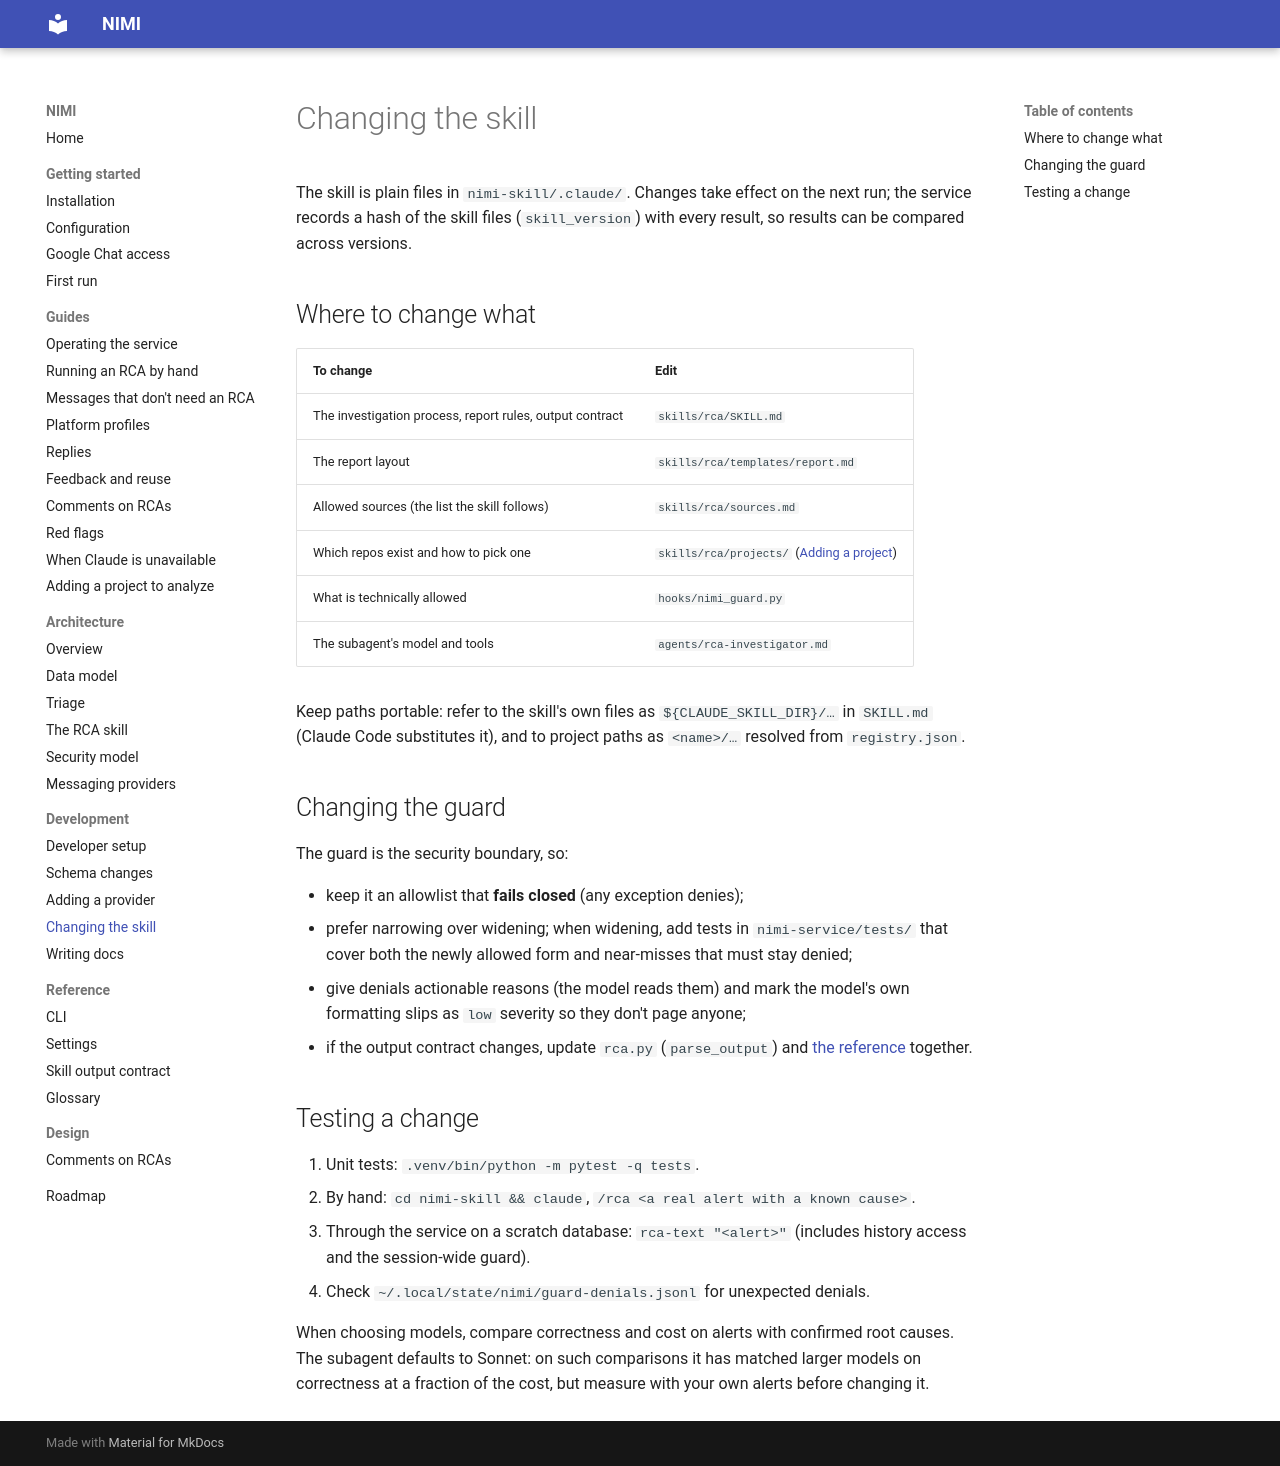

repository: ShadowXHunter/nimi · page: development/changing-the-skill/index.html · generator: mkdocs

# Changing the skill

The skill is plain files in `nimi-skill/.claude/`. Changes take effect on the next run; the service
records a hash of the skill files (`skill_version`) with every result, so results can be compared across
versions.

## Where to change what

| To change | Edit |
|---|---|
| The investigation process, report rules, output contract | `skills/rca/SKILL.md` |
| The report layout | `skills/rca/templates/report.md` |
| Allowed sources (the list the skill follows) | `skills/rca/sources.md` |
| Which repos exist and how to pick one | `skills/rca/projects/` ([Adding a project](../guides/adding-a-project.md)) |
| What is technically allowed | `hooks/nimi_guard.py` |
| The subagent's model and tools | `agents/rca-investigator.md` |

Keep paths portable: refer to the skill's own files as `${CLAUDE_SKILL_DIR}/…` in `SKILL.md` (Claude Code
substitutes it), and to project paths as `<name>/…` resolved from `registry.json`.

## Changing the guard

The guard is the security boundary, so:

- keep it an allowlist that **fails closed** (any exception denies);
- prefer narrowing over widening; when widening, add tests in `nimi-service/tests/` that cover both the
  newly allowed form and near-misses that must stay denied;
- give denials actionable reasons (the model reads them) and mark the model's own formatting slips as
  `low` severity so they don't page anyone;
- if the output contract changes, update `rca.py` (`parse_output`) and
  [the reference](../reference/output-contract.md) together.

## Testing a change

1. Unit tests: `.venv/bin/python -m pytest -q tests`.
2. By hand: `cd nimi-skill && claude`, `/rca <a real alert with a known cause>`.
3. Through the service on a scratch database: `rca-text "<alert>"` (includes history access and the
   session-wide guard).
4. Check `~/.local/state/nimi/guard-denials.jsonl` for unexpected denials.

When choosing models, compare correctness and cost on alerts with confirmed root causes. The subagent
defaults to Sonnet: on such comparisons it has matched larger models on correctness at a fraction of the
cost, but measure with your own alerts before changing it.
